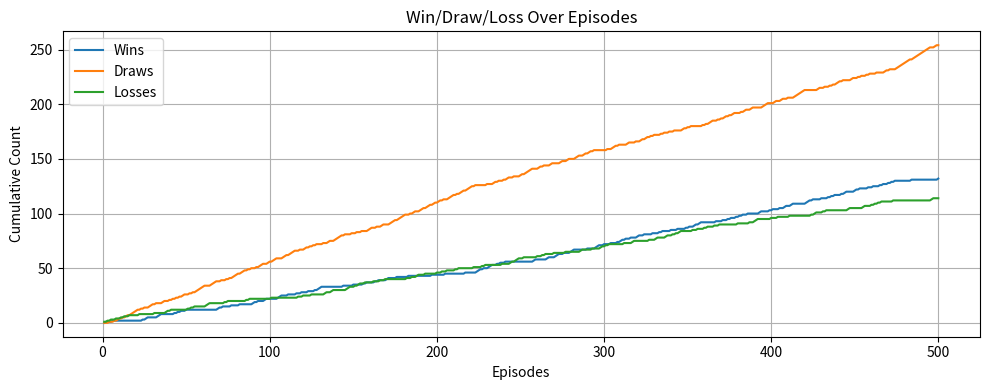
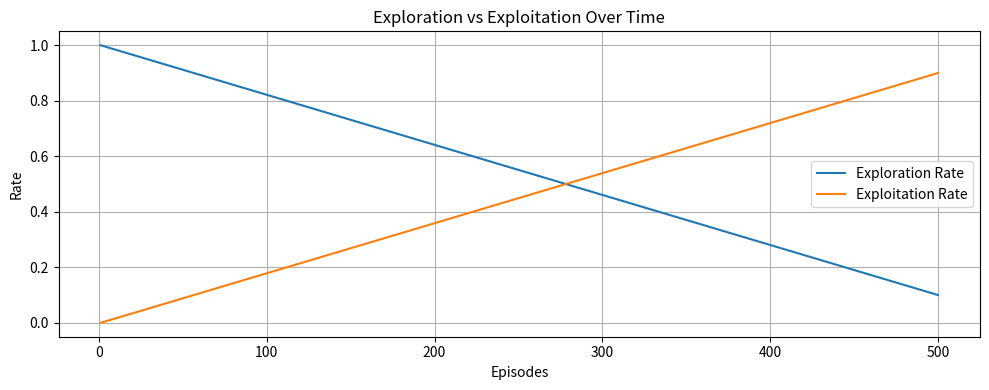
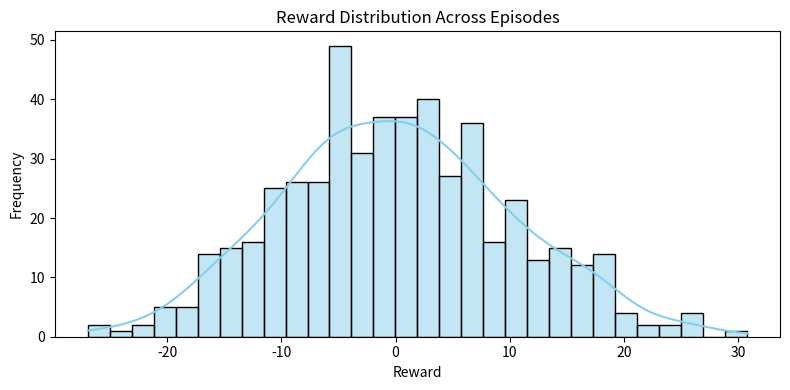
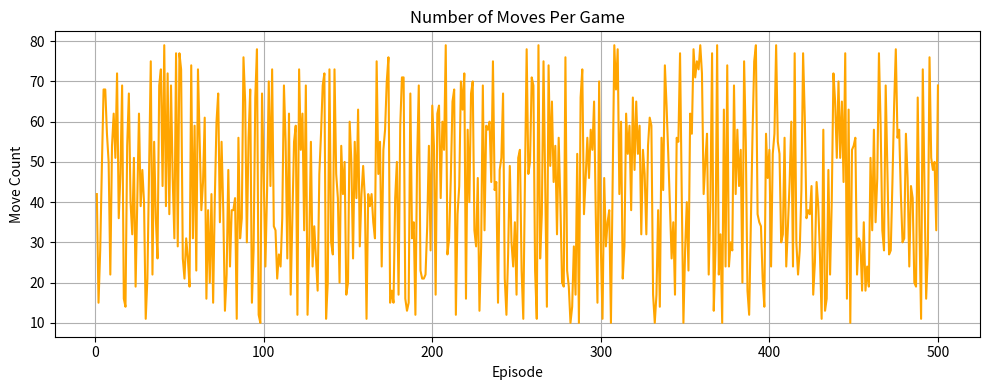
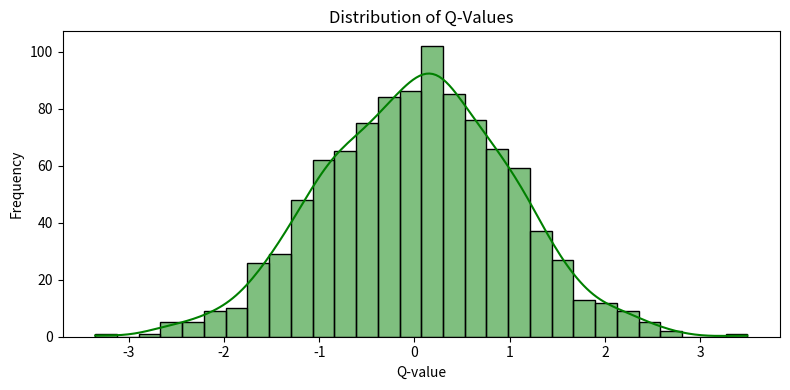
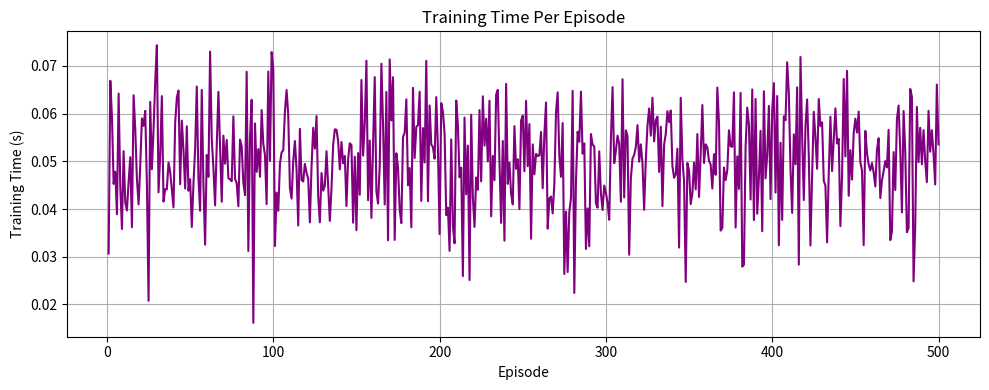

Recreate these plots in Python, in order.
import matplotlib.pyplot as plt
import numpy as np
import seaborn as sns

# Sample simulated data for demonstration
episodes = np.arange(1, 501)
np.random.seed(42)

# 6. Win / Draw / Loss Ratio Over Episodes
wins = np.random.randint(0, 2, 500)
draws = np.random.randint(0, 2, 500)
losses = 1 - (wins + draws)
wins[wins + draws > 1] = 0  # Make sure only one per game
draws[wins + draws > 1] = 0
losses = 1 - (wins + draws)

# 7. Exploration vs Exploitation Rate
exploration_rate = np.linspace(1, 0.1, 500)
exploitation_rate = 1 - exploration_rate

# 8. Reward Distribution Histogram
rewards = np.random.normal(loc=0, scale=10, size=500)

# 9. Move Count Per Game
move_counts = np.random.randint(10, 80, 500)

# 10. Q-Value Distribution Plot (simulated Q-values)
q_values = np.random.normal(loc=0, scale=1, size=1000)

# 12. Training Time Per Episode
training_times = np.random.normal(loc=0.05, scale=0.01, size=500)  # In seconds

# Plotting

# Win/Draw/Loss Plot
plt.figure(figsize=(10, 4))
plt.plot(episodes, np.cumsum(wins), label='Wins')
plt.plot(episodes, np.cumsum(draws), label='Draws')
plt.plot(episodes, np.cumsum(losses), label='Losses')
plt.xlabel("Episodes")
plt.ylabel("Cumulative Count")
plt.title("Win/Draw/Loss Over Episodes")
plt.legend()
plt.grid(True)
plt.tight_layout()
plt.savefig("win_draw_loss_over_episodes.png")
plt.close()

# Exploration vs Exploitation Plot
plt.figure(figsize=(10, 4))
plt.plot(episodes, exploration_rate, label="Exploration Rate")
plt.plot(episodes, exploitation_rate, label="Exploitation Rate")
plt.xlabel("Episodes")
plt.ylabel("Rate")
plt.title("Exploration vs Exploitation Over Time")
plt.legend()
plt.grid(True)
plt.tight_layout()
plt.savefig("exploration_vs_exploitation.png")
plt.close()

# Reward Distribution Histogram
plt.figure(figsize=(8, 4))
sns.histplot(rewards, kde=True, bins=30, color='skyblue')
plt.title("Reward Distribution Across Episodes")
plt.xlabel("Reward")
plt.ylabel("Frequency")
plt.tight_layout()
plt.savefig("reward_distribution.png")
plt.close()

# Move Count Per Game
plt.figure(figsize=(10, 4))
plt.plot(episodes, move_counts, color='orange')
plt.xlabel("Episode")
plt.ylabel("Move Count")
plt.title("Number of Moves Per Game")
plt.grid(True)
plt.tight_layout()
plt.savefig("move_count_per_game.png")
plt.close()

# Q-Value Distribution
plt.figure(figsize=(8, 4))
sns.histplot(q_values, kde=True, bins=30, color='green')
plt.title("Distribution of Q-Values")
plt.xlabel("Q-value")
plt.ylabel("Frequency")
plt.tight_layout()
plt.savefig("q_value_distribution.png")
plt.close()

# Training Time Per Episode
plt.figure(figsize=(10, 4))
plt.plot(episodes, training_times, color='purple')
plt.xlabel("Episode")
plt.ylabel("Training Time (s)")
plt.title("Training Time Per Episode")
plt.grid(True)
plt.tight_layout()
plt.savefig("training_time_per_episode.png")
plt.close()
